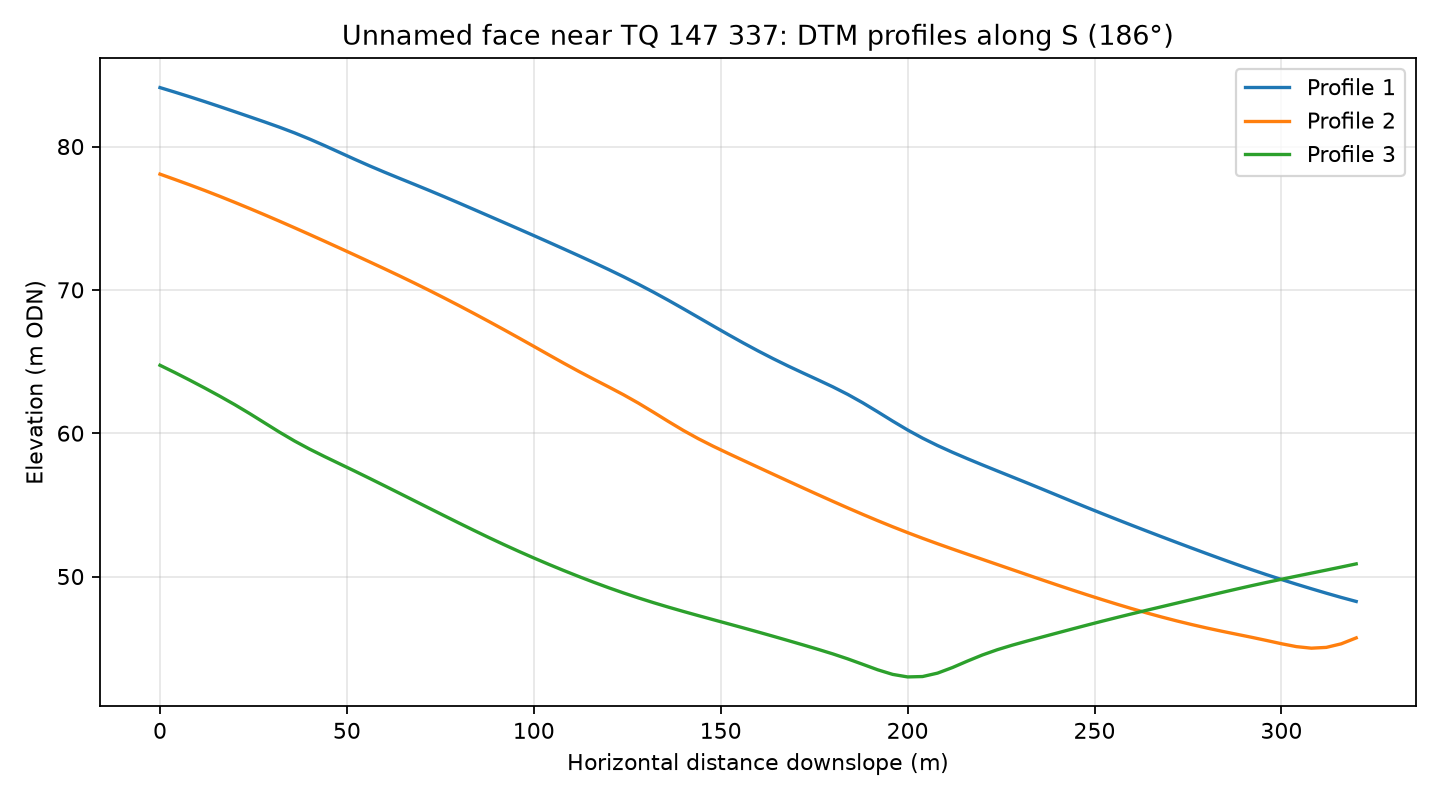

Values plotted in this chart, from the file beside it:
profile, distance_m, elevation_m
1, 0.0, 84.11
1, 4.0, 83.79
1, 8.0, 83.47
1, 12.0, 83.13
1, 16.0, 82.79
1, 20.0, 82.43
1, 24.0, 82.08
1, 28.0, 81.72
1, 32.0, 81.35
1, 36.0, 80.95
1, 40.0, 80.52
1, 44.0, 80.07
1, 48.0, 79.6
1, 52.0, 79.12
1, 56.0, 78.66
1, 60.0, 78.22
1, 64.0, 77.79
1, 68.0, 77.37
1, 72.0, 76.94
1, 76.0, 76.5
1, 80.0, 76.06
1, 84.0, 75.61
1, 88.0, 75.15
1, 92.0, 74.7
1, 96.0, 74.25
1, 100.0, 73.79
1, 104.0, 73.33
1, 108.0, 72.86
1, 112.0, 72.39
1, 116.0, 71.91
1, 120.0, 71.42
1, 124.0, 70.92
1, 128.0, 70.39
1, 132.0, 69.84
1, 136.0, 69.27
1, 140.0, 68.68
1, 144.0, 68.08
1, 148.0, 67.48
1, 152.0, 66.88
1, 156.0, 66.3
1, 160.0, 65.74
1, 164.0, 65.2
1, 168.0, 64.69
1, 172.0, 64.2
1, 176.0, 63.72
1, 180.0, 63.23
1, 184.0, 62.71
1, 188.0, 62.12
1, 192.0, 61.49
1, 196.0, 60.85
1, 200.0, 60.23
1, 204.0, 59.66
1, 208.0, 59.14
1, 212.0, 58.67
1, 216.0, 58.22
1, 220.0, 57.79
1, 224.0, 57.37
1, 228.0, 56.95
1, 232.0, 56.53
1, 236.0, 56.1
... 183 more rows
